Photos from the image-classification dataset "data3" in the GitHub repository An-Shan/Bag-recognition-with-VGG16. Its 10 classes are: backpack, bucket bag, duffle bag, fanny pack, luggage, messenger bag, saddle bag, satchel, sleeping bag, tote bag.

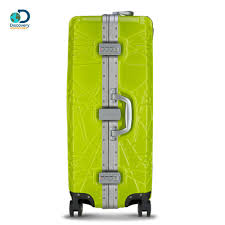
Label: luggage

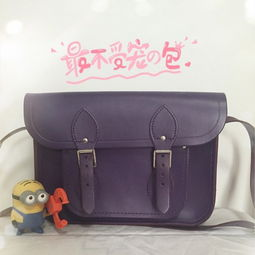
Label: satchel

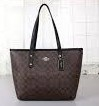
Label: tote bag

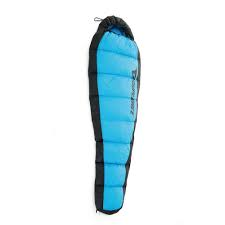
Label: sleeping bag

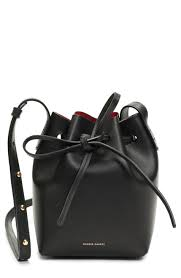
Label: bucket bag

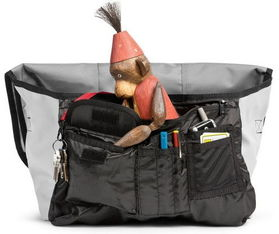
Label: messenger bag
